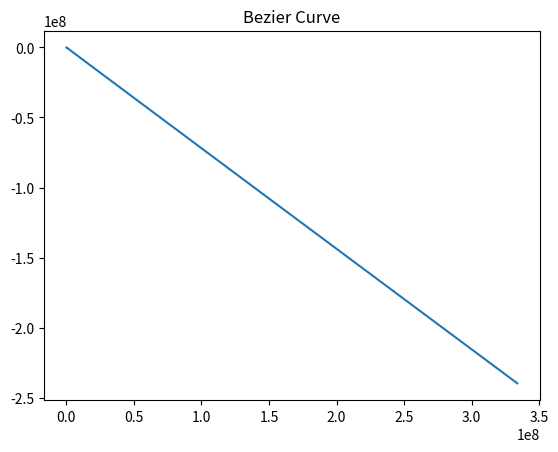

Source code (Python):
import matplotlib.pyplot as plt
import numpy as np

#t = np.linspace(0, 1, 100)

cpx = [0.0, 100, 0.0, 50]
cpy = [0.0, 0.0, 100, 50]
x   = []
y   = []

# 1st order Bernstein polynomial
#P1 = p1     * (1-t)  +  p2     * t
#x1 = cpx[0] * (1-t)  +  cpx[1] * t
#y1 = cpy[0] * (1-t)  +  cpy[1] * t

# 2nd order Bernstein polynomial
#P2 = p1     * (1-t)**2  +  2 * p2     * t * (1-t)  +  p3     * t**2
#x2 = cpx[0] * (1-t)**2  +  2 * cpx[1] * t * (1-t)  +  cpx[2] * t**2
#y2 = cpy[0] * (1-t)**2  +  2 * cpy[1] * t * (1-t)  +  cpy[2] * t**2

# 3rd order Bernstein polynomial
#P3 = p1     * (1-t)**3  +  3 * p2     * t * (1-t)**2  +  3 * p3     * (1-t) * t**2  +  p4     * t**3
def x3(t):
    x = cpx[0] * (1-t)**3  +  3 * cpx[1] * t * (1-t)**2  +  3 * cpx[2] * (1-t) * t**2  +  cpx[3] * t**3
    return x

def y3(t):
    y = cpy[0] * (1-t)**3  +  3 * cpy[1] * t * (1-t)**2  +  3 * cpy[2] * (1-t) * t**2  +  cpy[3] * t**3
    return y

for t in range(0, 100):
    xarray = x3(t)
    x.append(xarray)
    yarray = y3(t)
    y.append(yarray)

fig = plt.figure()
ax = fig.add_subplot(111)
ax.plot(x, y)

plt.title('Bezier Curve')
#plt.legend()
plt.show()

''' what you would do was have 4 variables for each coefficient in the cubic polynomial
    and then you would set them based on the formal shown
    and then you would interate through all of your t range get the x and y for your curve
    store those in an array and then display those arrays in matplot '''